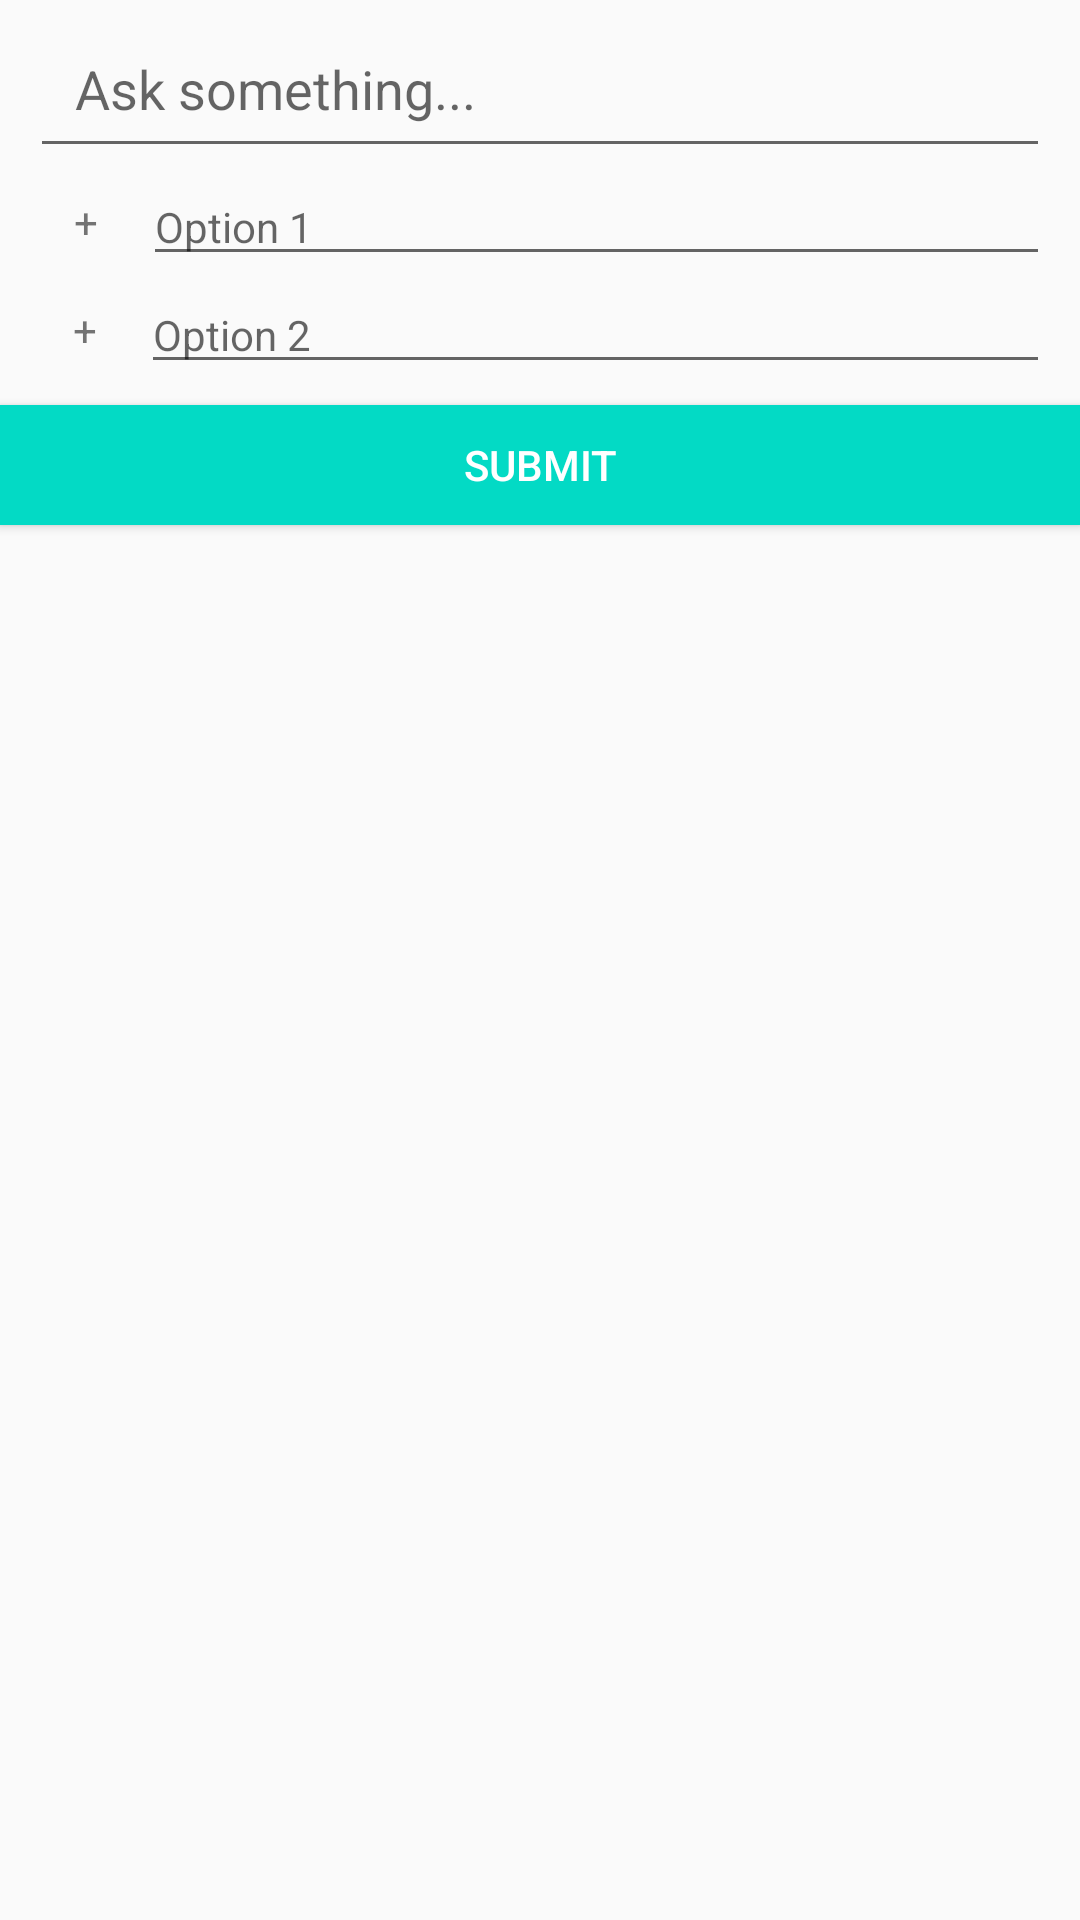

Layout XML and referenced resources for this Android screen:
<!-- AndroidManifest.xml: application theme AppTheme -->
<!-- res/layout/activity_main_screen.xml -->
<?xml version="1.0" encoding="utf-8"?>
<RelativeLayout xmlns:android="http://schemas.android.com/apk/res/android"
    xmlns:tools="http://schemas.android.com/tools"
    android:layout_width="match_parent"
    android:layout_height="match_parent"
    tools:context="com.example.hungdo.quickpoll.MainScreenActivity">

    <LinearLayout
        android:orientation="vertical"
        android:layout_width="match_parent"
        android:layout_height="match_parent"
        android:gravity="center_vertical|center_horizontal">

        <LinearLayout
            android:orientation="vertical"
            android:layout_width="340dp"
            android:layout_height="135dp"
            android:gravity="center_vertical|center_horizontal">

            <EditText
                android:layout_width="match_parent"
                android:layout_height="56dp"
                android:inputType="textMultiLine"
                android:ems="10"
                android:id="@+id/editQuestion"
                android:hint="Ask something..."
                android:minHeight="45dp"
                android:paddingLeft="15dp" />

            <LinearLayout
                android:orientation="vertical"
                android:layout_width="match_parent"
                android:layout_height="match_parent">

                <LinearLayout
                    android:orientation="horizontal"
                    android:layout_width="match_parent"
                    android:layout_height="wrap_content">

                    <TextView
                        android:text="+"
                        android:layout_width="wrap_content"
                        android:layout_height="match_parent"
                        android:id="@+id/textView"
                        android:layout_weight="0.43"
                        android:gravity="center_vertical|center_horizontal" />

                    <EditText
                        android:layout_width="wrap_content"
                        android:layout_height="match_parent"
                        android:inputType="textPersonName"
                        android:ems="10"
                        android:id="@+id/editAnswerA"
                        android:layout_weight="2"
                        android:hint="Option 1"
                        android:textSize="14sp"
                        android:textColor="?attr/colorControlHighlight" />

                </LinearLayout>

                <LinearLayout
                    android:orientation="horizontal"
                    android:layout_width="match_parent"
                    android:layout_height="wrap_content">

                    <TextView
                        android:text="+"
                        android:layout_width="wrap_content"
                        android:layout_height="match_parent"
                        android:id="@+id/textView2"
                        android:layout_weight="0.42"
                        android:gravity="center_vertical|center_horizontal" />

                    <EditText
                        android:layout_width="wrap_content"
                            android:layout_height="match_parent"
                            android:inputType="textPersonName"
                            android:ems="10"
                            android:id="@+id/editAnswerB"
                            android:layout_weight="2"
                            android:hint="Option 2"
                        android:textSize="14sp"
                        android:textColor="?attr/colorButtonNormal" />

                </LinearLayout>

            </LinearLayout>
        </LinearLayout>

        <Button
                android:text="Submit"
                android:layout_width="match_parent"
                android:layout_height="40dp"
                android:id="@+id/button2"
                android:onClick="pollClick"
                android:background="?android:attr/colorAccent"
                android:textColor="@color/cardview_light_background" />

        <android.support.v7.widget.RecyclerView
            android:id="@+id/my_recycler_view"
            android:layout_width="match_parent"
            android:layout_height="match_parent"
            android:clipToPadding="false"
            android:paddingBottom="16dp"
            android:paddingTop="16dp"
            android:scrollbars="vertical"
            android:layout_alignParentTop="true"
            android:layout_alignParentStart="true" />

    </LinearLayout>

</RelativeLayout>
<!-- resources referenced by this layout -->
<resources>
  <style name="AppTheme" parent="Base.Theme.AppCompat.Light.DarkActionBar">
  
      
          <item name="colorPrimary">@color/colorPrimary</item>
          <item name="colorPrimaryDark">@color/colorPrimaryDark</item>
          <item name="colorAccent">@color/colorAccent</item>
      </style>
  <!-- not gathered from this repository: default colours our renderer supplied (Android Studio template values) -->
  <color name="colorPrimary">#FF6200EE</color>
  <color name="colorPrimaryDark">#FF3700B3</color>
  <color name="colorAccent">#FF03DAC5</color>
</resources>
